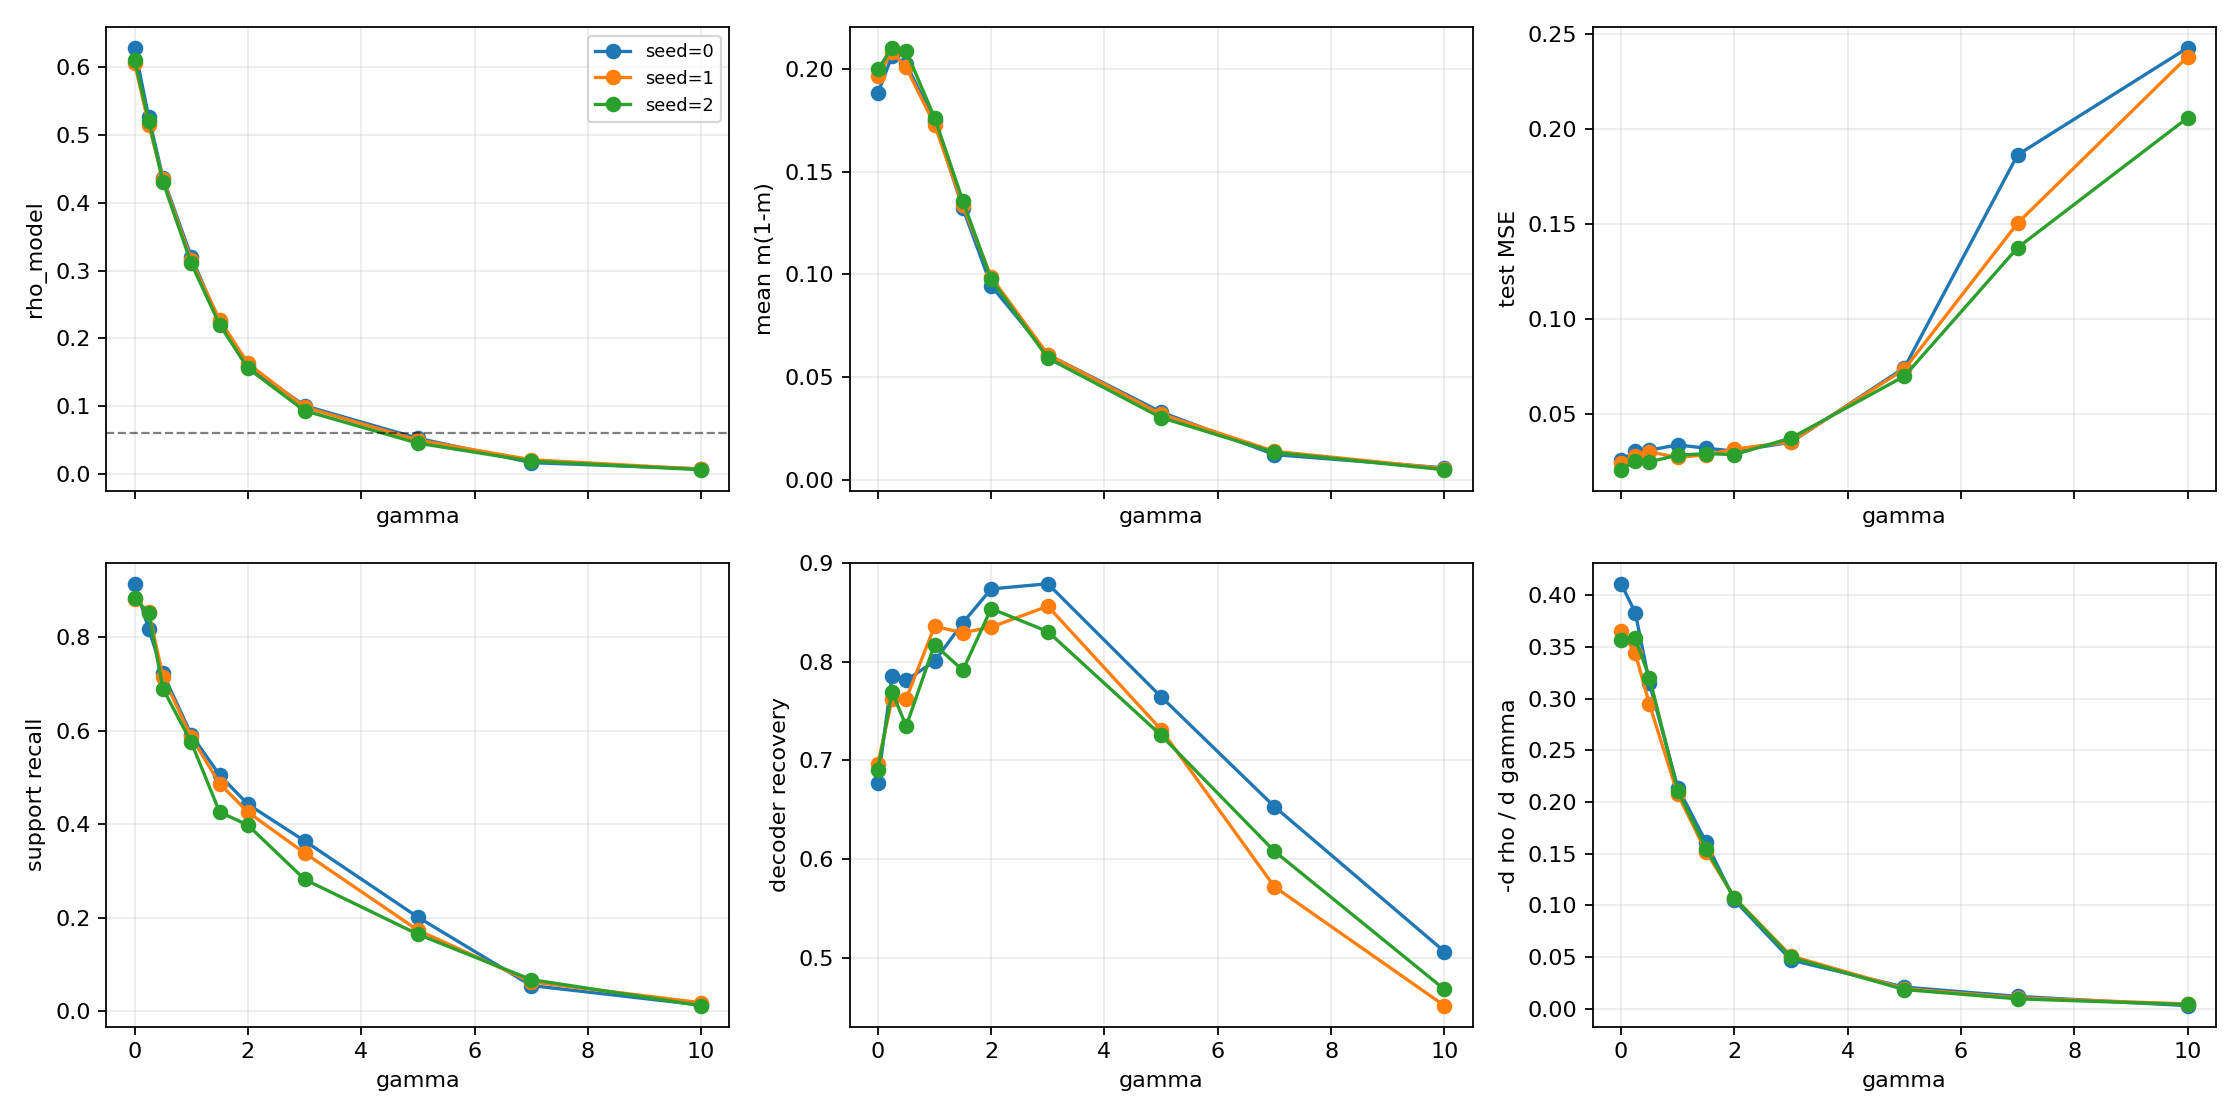

Values plotted in this chart, from the file beside it:
run_id, seed, gamma, empirical_support_density, reconstruction_mse, rho_model, entropy, v_eff, dead_fraction, interference_energy, variance_energy, decoder_recovery_cosine, support_precision, support_recall, amplitude_shrinkage, susceptibility
vgsae_gamma=0.0_seed=0, 0, 0.0, 0.06152, 0.02549, 0.629, 0.5399, 0.1881, 0.0, 0.6552, 0.06934, 0.6769, 0.07247, 0.9147, 1.211, 0.4111
vgsae_gamma=0.25_seed=0, 0, 0.25, 0.06152, 0.03022, 0.5263, 0.5887, 0.2063, 0.0, 0.3591, 0.08318, 0.7854, 0.1129, 0.8175, 1.429, 0.3832
vgsae_gamma=0.5_seed=0, 0, 0.5, 0.06152, 0.03092, 0.4375, 0.5844, 0.2024, 0.0, 0.3631, 0.1281, 0.781, 0.1702, 0.7232, 0.845, 0.3149
vgsae_gamma=1.0_seed=0, 0, 1.0, 0.06152, 0.03367, 0.3204, 0.523, 0.1745, 0.0, 0.2565, 0.1287, 0.8002, 0.2547, 0.5918, 0.7121, 0.214
vgsae_gamma=1.5_seed=0, 0, 1.5, 0.06152, 0.03193, 0.2234, 0.4221, 0.1322, 0.0, 0.1994, 0.1203, 0.8392, 0.3387, 0.5055, 0.557, 0.1611
vgsae_gamma=2.0_seed=0, 0, 2.0, 0.06152, 0.03042, 0.1592, 0.3225, 0.09452, 0.0, 0.1955, 0.1261, 0.8735, 0.3903, 0.443, 0.5182, 0.1052
vgsae_gamma=3.0_seed=0, 0, 3.0, 0.06152, 0.03508, 0.1005, 0.2259, 0.06099, 0.0, 0.1192, 0.1192, 0.8787, 0.5087, 0.3646, 0.4258, 0.04715
vgsae_gamma=5.0_seed=0, 0, 5.0, 0.06152, 0.0743, 0.0525, 0.1356, 0.03306, 0.0, 0.06624, 0.1398, 0.7643, 0.5363, 0.2014, 0.2627, 0.02101
vgsae_gamma=7.0_seed=0, 0, 7.0, 0.06152, 0.1864, 0.01651, 0.05959, 0.01238, 0.0, 0.01826, 0.1023, 0.6531, 0.74, 0.05506, 0.1224, 0.01202
vgsae_gamma=10.0_seed=0, 0, 10.0, 0.06152, 0.2427, 0.007318, 0.03144, 0.005947, 0.0, 0.007494, 0.06859, 0.5066, 0.5745, 0.01339, 0.03387, 0.003065
vgsae_gamma=0.0_seed=1, 1, 0.0, 0.06152, 0.02394, 0.6069, 0.5628, 0.1964, 0.0, 0.7006, 0.08418, 0.6961, 0.07318, 0.8814, 2.923, 0.3658
vgsae_gamma=0.25_seed=1, 1, 0.25, 0.06152, 0.0278, 0.5155, 0.5967, 0.2082, 0.0, 0.4947, 0.1292, 0.7618, 0.1255, 0.8537, 2.823, 0.3439
vgsae_gamma=0.5_seed=1, 1, 0.5, 0.06152, 0.03001, 0.435, 0.5807, 0.2006, 0.0, 0.3915, 0.1386, 0.7622, 0.1665, 0.7158, 2.626, 0.2945
vgsae_gamma=1.0_seed=1, 1, 1.0, 0.06152, 0.02707, 0.3152, 0.5199, 0.1729, 0.0, 0.263, 0.1296, 0.8355, 0.2571, 0.5868, 2.937, 0.2074
vgsae_gamma=1.5_seed=1, 1, 1.5, 0.06152, 0.02852, 0.2275, 0.4256, 0.1336, 0.0, 0.2053, 0.1329, 0.8292, 0.3113, 0.4871, 1.396, 0.1521
vgsae_gamma=2.0_seed=1, 1, 2.0, 0.06152, 0.03141, 0.1631, 0.3346, 0.09864, 0.0, 0.188, 0.1318, 0.8348, 0.3717, 0.4261, 1.201, 0.1074
vgsae_gamma=3.0_seed=1, 1, 3.0, 0.06152, 0.03538, 0.09861, 0.2264, 0.06105, 0.0, 0.1263, 0.1266, 0.856, 0.4967, 0.3388, 0.7602, 0.05111
vgsae_gamma=5.0_seed=1, 1, 5.0, 0.06152, 0.07353, 0.04984, 0.1324, 0.03206, 0.0, 0.05443, 0.1499, 0.7311, 0.5029, 0.1736, 0.5401, 0.01946
vgsae_gamma=7.0_seed=1, 1, 7.0, 0.06152, 0.1504, 0.02077, 0.06567, 0.01399, 0.0, 0.01288, 0.1255, 0.5721, 0.4829, 0.063, 0.2504, 0.01058
vgsae_gamma=10.0_seed=1, 1, 10.0, 0.06152, 0.2381, 0.006797, 0.03116, 0.005582, 0.0, 0.00606, 0.06536, 0.4518, 0.8605, 0.01835, 0.1119, 0.004659
vgsae_gamma=0.0_seed=2, 2, 0.0, 0.06076, 0.0206, 0.6104, 0.5708, 0.1996, 0.0, 0.532, 0.09142, 0.6904, 0.07176, 0.884, 4.381, 0.3563
vgsae_gamma=0.25_seed=2, 2, 0.25, 0.06076, 0.02516, 0.5213, 0.5984, 0.2101, 0.0, 0.3345, 0.09653, 0.7695, 0.1266, 0.8518, 2.753, 0.3581
vgsae_gamma=0.5_seed=2, 2, 0.5, 0.06076, 0.02479, 0.4314, 0.5999, 0.2085, 0.0, 0.3572, 0.1447, 0.7345, 0.1778, 0.6901, 1.601, 0.3204
vgsae_gamma=1.0_seed=2, 2, 1.0, 0.06076, 0.02826, 0.3107, 0.5285, 0.1762, 0.0, 0.258, 0.1425, 0.8172, 0.2726, 0.5756, 1.09, 0.211
vgsae_gamma=1.5_seed=2, 2, 1.5, 0.06076, 0.02907, 0.2204, 0.4323, 0.1358, 0.0, 0.1789, 0.1405, 0.7911, 0.3168, 0.4264, 1.401, 0.155
vgsae_gamma=2.0_seed=2, 2, 2.0, 0.06076, 0.02857, 0.1558, 0.333, 0.09762, 0.0, 0.1816, 0.1336, 0.8535, 0.3971, 0.3983, 0.8078, 0.107
vgsae_gamma=3.0_seed=2, 2, 3.0, 0.06076, 0.03729, 0.0932, 0.2223, 0.0593, 0.0, 0.1278, 0.1241, 0.8303, 0.4554, 0.2823, 0.5678, 0.0497
vgsae_gamma=5.0_seed=2, 2, 5.0, 0.06076, 0.06983, 0.04524, 0.1282, 0.03038, 0.0, 0.04749, 0.1349, 0.7253, 0.5826, 0.1647, 0.3112, 0.01865
vgsae_gamma=7.0_seed=2, 2, 7.0, 0.06076, 0.1375, 0.01861, 0.06513, 0.01346, 0.0, 0.01645, 0.1044, 0.608, 0.6683, 0.06781, 0.1616, 0.009667
vgsae_gamma=10.0_seed=2, 2, 10.0, 0.06076, 0.2058, 0.00603, 0.02876, 0.005045, 0.0, 0.007315, 0.0645, 0.4683, 0.6316, 0.01205, 0.05598, 0.004193
